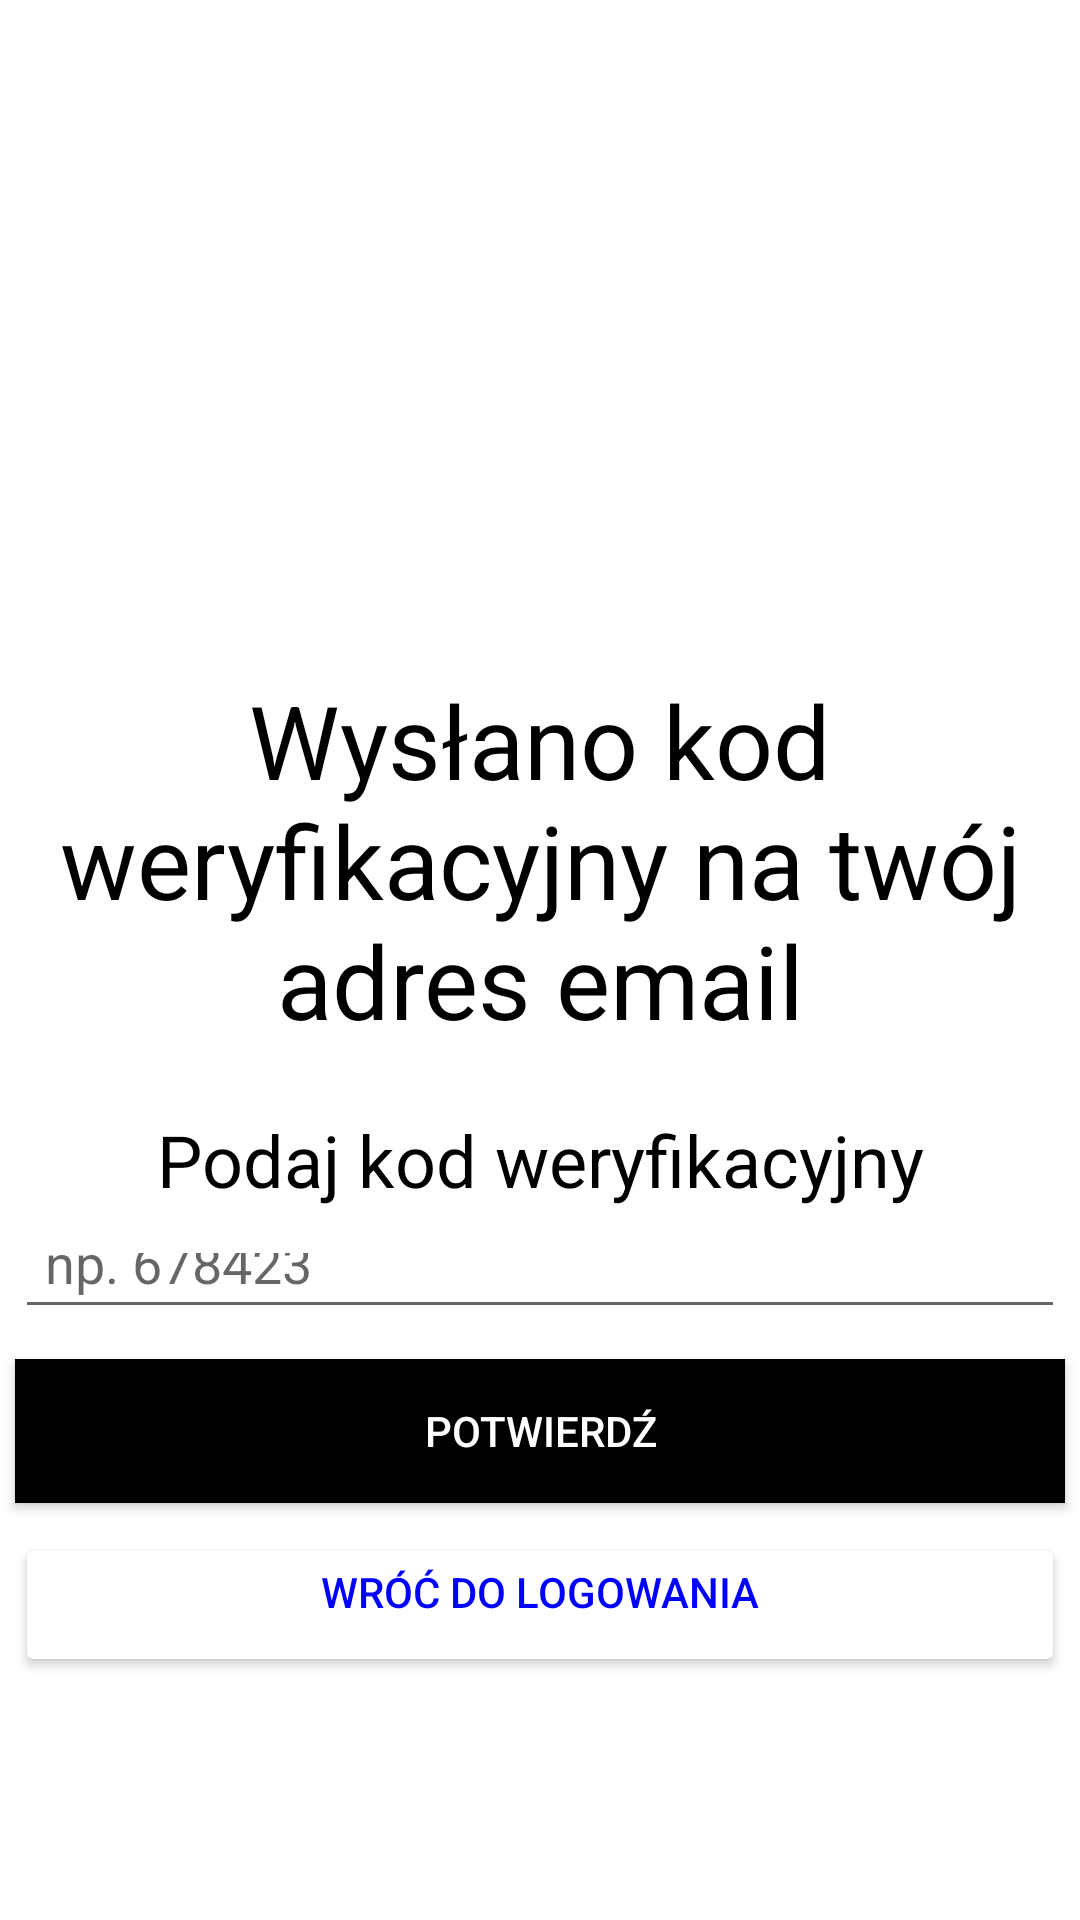

Reconstruct the res/layout file that produces this screen, plus the resources it refers to.
<!-- AndroidManifest.xml: application theme Theme.Catering2 -->
<!-- res/layout/activity_verification.xml -->
<?xml version="1.0" encoding="utf-8"?>
<androidx.constraintlayout.widget.ConstraintLayout xmlns:android="http://schemas.android.com/apk/res/android"
    xmlns:app="http://schemas.android.com/apk/res-auto"
    xmlns:tools="http://schemas.android.com/tools"
    android:layout_width="match_parent"
    android:layout_height="match_parent"
    tools:context=".VerificationActivity">

    <ImageView
        android:id="@+id/logo"
        android:layout_width="match_parent"
        android:layout_height="0dp"
        app:layout_constraintBottom_toTopOf="@+id/guideline"
        app:layout_constraintTop_toTopOf="parent"
        android:layout_centerHorizontal="true"
        android:src="@drawable/catering" />

    
    <LinearLayout
        android:id="@+id/linia2"
        android:layout_width="match_parent"
        android:layout_height="0dp"
        app:layout_constraintBottom_toTopOf="@id/guideline2"
        app:layout_constraintTop_toBottomOf="@id/guideline"
        android:orientation="vertical">

        <TextView
            android:id="@+id/podajlogin"
            android:layout_width="match_parent"
            android:layout_height="wrap_content"
            android:layout_weight="1"
            android:text="Wysłano kod weryfikacyjny na twój adres email"
            android:layout_marginBottom="30dp"
            android:textAlignment="center"
            android:textColor="@color/black"
            android:textSize="34sp" />


        <TextView
            android:id="@+id/podajmail"
            android:layout_width="match_parent"
            android:layout_height="wrap_content"
            android:text="Podaj kod weryfikacyjny"
            android:textAlignment="center"
            android:textColor="@color/black"
            android:textSize="24sp" />

        <EditText
            android:id="@+id/code"
            android:layout_width="match_parent"
            android:layout_height="wrap_content"
            android:layout_margin="5dp"
            android:layout_weight="1"
            android:hint="np. 678423"
            android:inputType="number"
            android:padding="10dp" />


    </LinearLayout>

    
    <LinearLayout
        android:id="@+id/linia"
        android:layout_width="match_parent"
        android:layout_height="0dp"
        app:layout_constraintBottom_toBottomOf="parent"
        app:layout_constraintTop_toBottomOf="@id/guideline2"
        android:orientation="vertical">
        <Button
            android:id="@+id/verificationbutton"
            android:layout_width="match_parent"
            android:layout_height="wrap_content"
            android:layout_margin="5dp"
            android:background="#000000"
            android:text="Potwierdź"
            android:textColor="#ffffff"
            />

        <Button
            android:id="@+id/loginLink"
            android:layout_width="match_parent"
            android:layout_height="wrap_content"
            android:layout_margin="5dp"
            android:gravity="center_horizontal"
            android:text="Wróć do logowania"
            android:textColor="#0000ff"
            app:backgroundTint="@color/white"/>
    </LinearLayout>

    <androidx.constraintlayout.widget.Guideline
        android:id="@+id/guideline"
        android:layout_width="wrap_content"
        android:layout_height="wrap_content"
        android:orientation="horizontal"
        app:layout_constraintGuide_percent="0.35" />

    <androidx.constraintlayout.widget.Guideline
        android:id="@+id/guideline2"
        android:layout_width="wrap_content"
        android:layout_height="wrap_content"
        android:orientation="horizontal"
        app:layout_constraintGuide_percent="0.7" />

</androidx.constraintlayout.widget.ConstraintLayout>
<!-- resources referenced by this layout -->
<resources>
  <style name="Theme.Catering2" parent="Theme.MaterialComponents.DayNight.DarkActionBar">
          
          <item name="colorPrimary">@color/purple_500</item>
          <item name="colorPrimaryVariant">@color/purple_700</item>
          <item name="colorOnPrimary">@color/white</item>
          
          <item name="colorSecondary">@color/teal_200</item>
          <item name="colorSecondaryVariant">@color/teal_700</item>
          <item name="colorOnSecondary">@color/black</item>
          
          <item name="android:statusBarColor">?attr/colorPrimaryVariant</item>
          
      </style>
  <!-- not gathered from this repository: default colours our renderer supplied (Android Studio template values) -->
  <color name="purple_500">#FF6200EE</color>
  <color name="purple_700">#FF3700B3</color>
  <color name="teal_200">#FF03DAC5</color>
  <color name="teal_700">#FF018786</color>
  <color name="black">#FF000000</color>
  <color name="white">#FFFFFFFF</color>
</resources>
